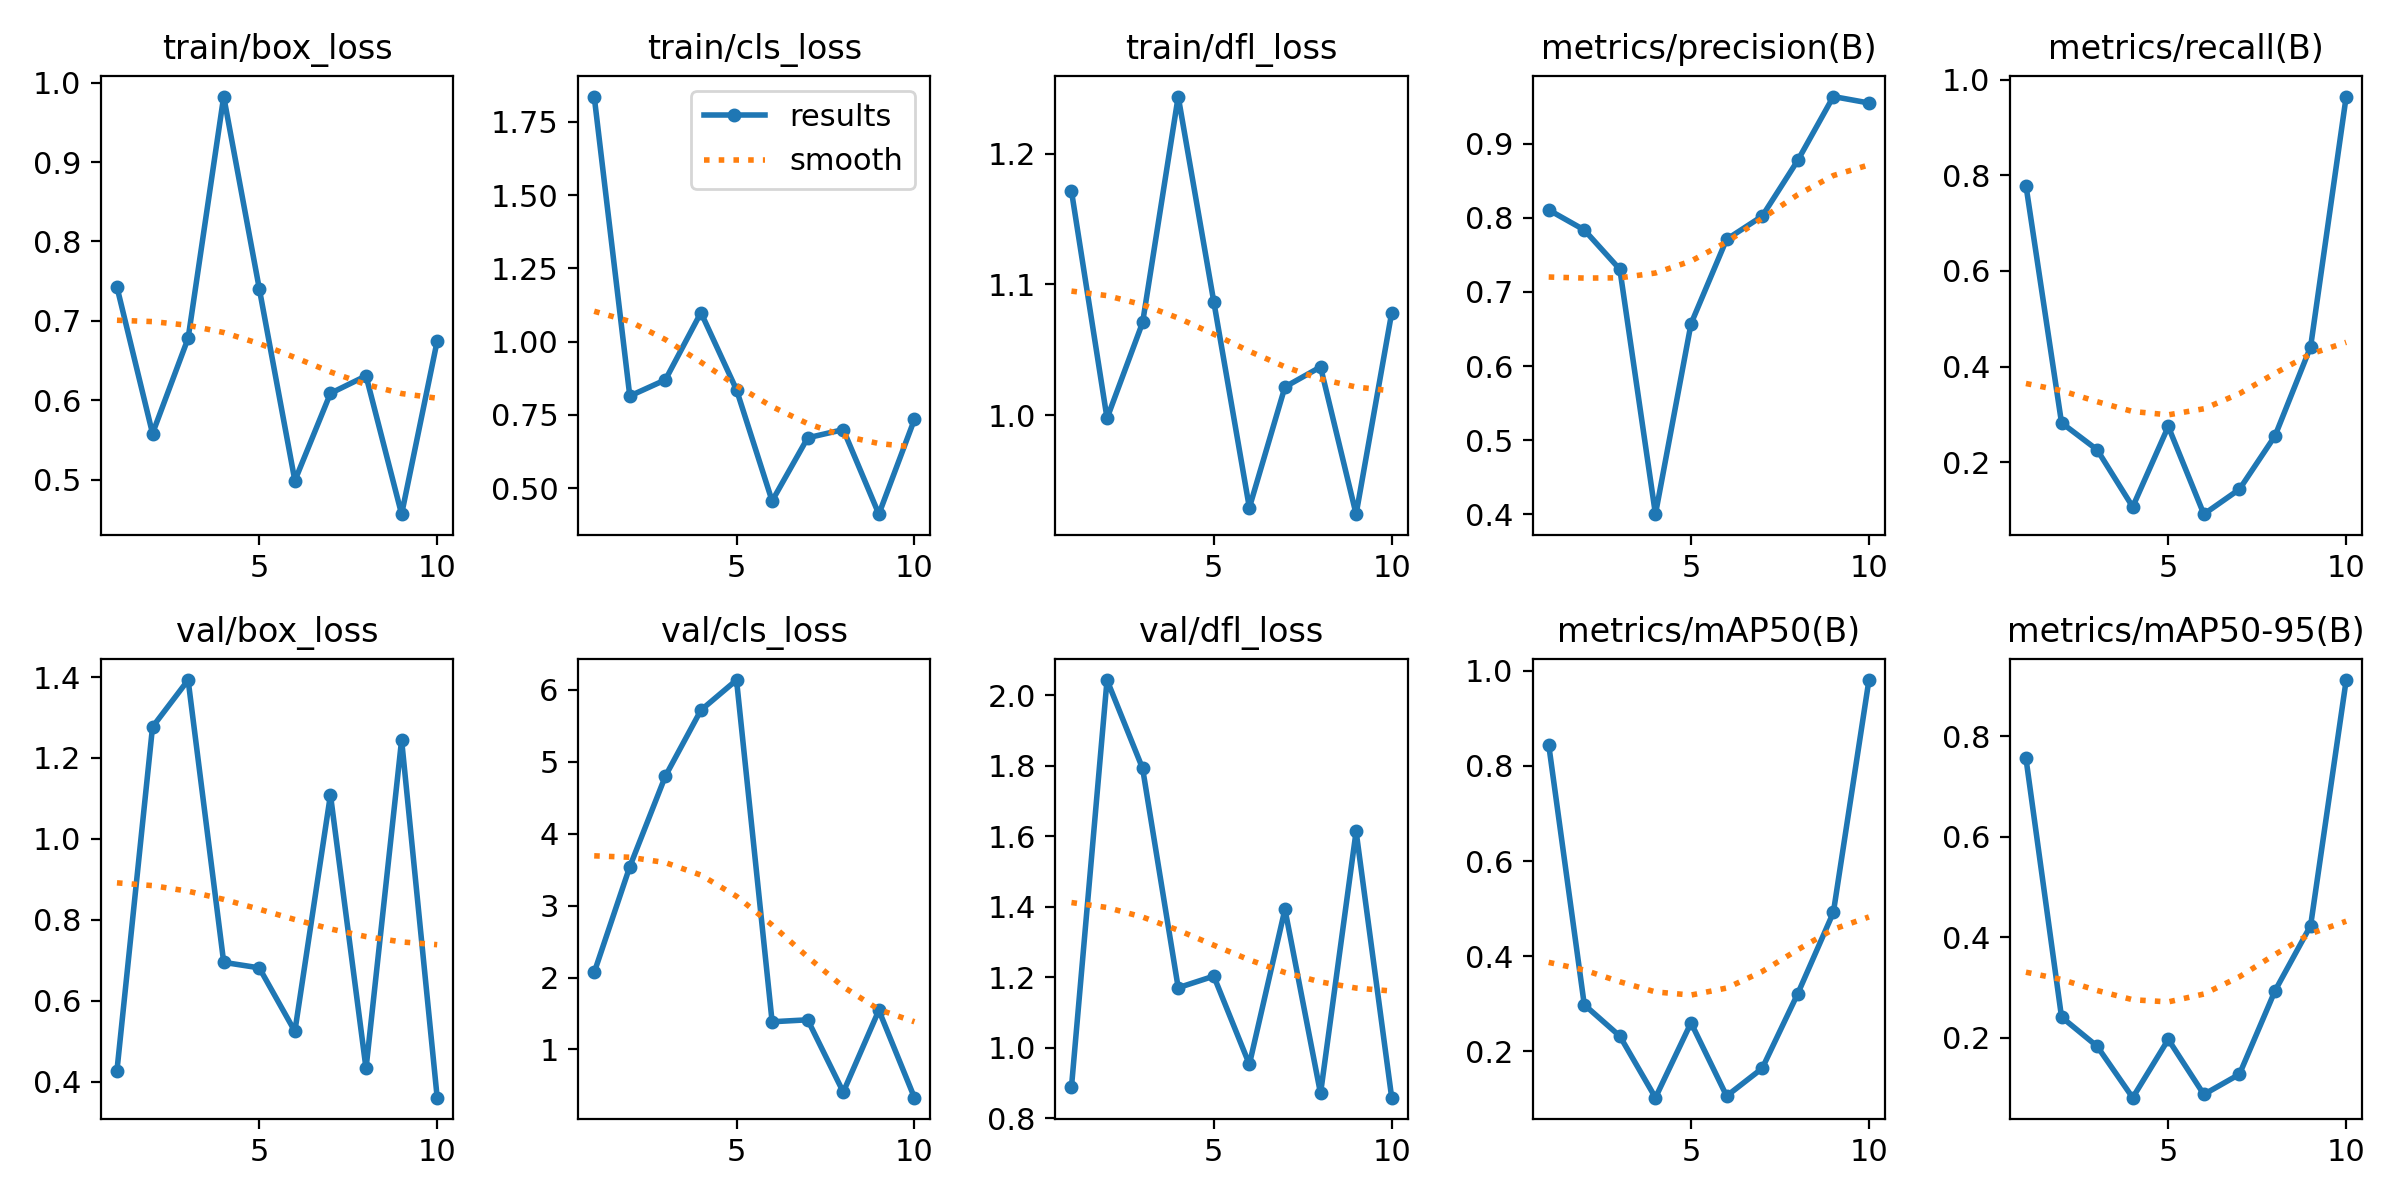

Source data for this figure (header and first rows):
epoch, time, train/box_loss, train/cls_loss, train/dfl_loss, metrics/precision(B), metrics/recall(B), metrics/mAP50(B), metrics/mAP50-95(B), val/box_loss, val/cls_loss, val/dfl_loss, lr/pg0, lr/pg1, lr/pg2
1, 1389, 0.7426, 1.836, 1.171, 0.8105, 0.7787, 0.8445, 0.7564, 0.4276, 2.07, 0.8885, 0.0003334, 0.0003334, 0.0003334
2, 2383, 0.5579, 0.8143, 0.9975, 0.7834, 0.2823, 0.2979, 0.2409, 1.277, 3.54, 2.043, 0.0006158, 0.0006158, 0.0006158
3, 3283, 0.678, 0.8694, 1.071, 0.7304, 0.2259, 0.2319, 0.1828, 1.393, 4.799, 1.792, 0.0008289, 0.0008289, 0.0008289
4, 4426, 0.9825, 1.099, 1.244, 0.4003, 0.1064, 0.1026, 0.08036, 0.6951, 5.716, 1.171, 0.0009727, 0.0009727, 0.0009727
5, 5696, 0.7405, 0.8354, 1.087, 0.6571, 0.2746, 0.26, 0.1964, 0.6814, 6.135, 1.203, 0.001007, 0.001007, 0.001007
6, 6893, 0.4986, 0.4561, 0.9292, 0.7708, 0.0911, 0.1061, 0.08683, 0.5246, 1.385, 0.9532, 0.0008418, 0.0008418, 0.0008418
7, 7878, 0.6086, 0.6716, 1.022, 0.8021, 0.1432, 0.1642, 0.1271, 1.109, 1.412, 1.393, 0.0006768, 0.0006768, 0.0006768
8, 8871, 0.6306, 0.6996, 1.037, 0.8773, 0.2549, 0.3213, 0.2933, 0.4329, 0.4071, 0.8707, 0.0005118, 0.0005118, 0.0005118
9, 9809, 0.4563, 0.411, 0.9242, 0.9633, 0.4414, 0.4919, 0.4231, 1.245, 1.544, 1.614, 0.0003467, 0.0003467, 0.0003467
10, 10598, 0.6745, 0.7344, 1.078, 0.9546, 0.9649, 0.9804, 0.9124, 0.3607, 0.3297, 0.8589, 0.0001817, 0.0001817, 0.0001817
